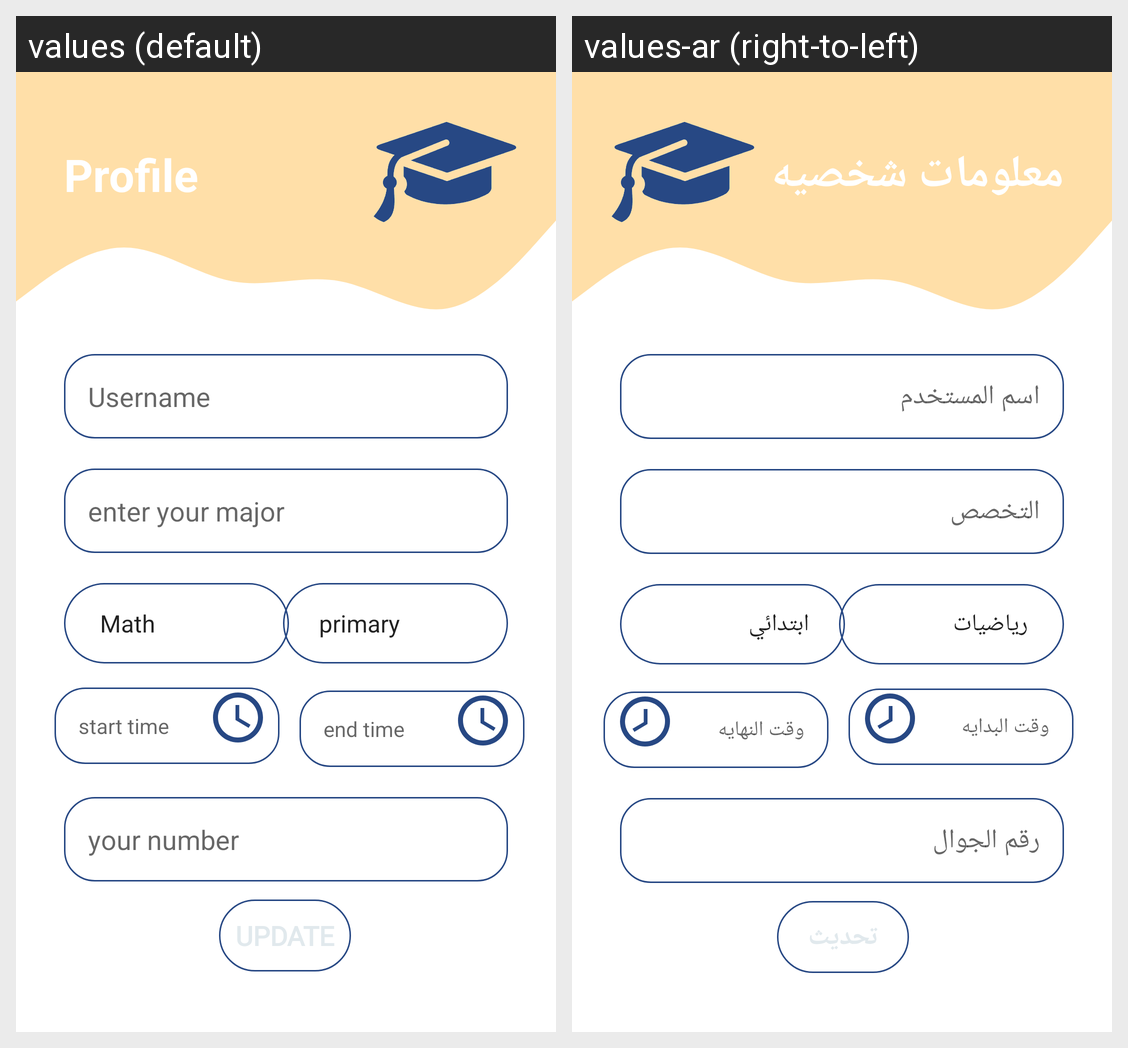

Strings drawn on this Android screen and how each of the app's shown locales translates them:
Android screen res/layout/fragment_up_date__teatchr.xml rendered under 2 locales, left to right: values (default), values-ar (right-to-left). Device: Nexus 5 (rendered at 1080×1920; each locale shown at half size, 540×960, under a caption strip naming it); theme Theme.PrivateTeacher.
Strings drawn on this screen, with the default value and each locale's value (text and hints the layout hard-codes, and strings that could not be matched under every locale, appear in the picture but are not listed):

profile
  values: Profile
  values-ar: معلومات شخصيه

username
  values: Username
  values-ar: اسم المستخدم

enter_your_major
  values: enter your major
  values-ar: التخصص

start_time
  values: start time
  values-ar: وقت البدايه

end_time
  values: end time
  values-ar: وقت النهايه

your_number
  values: your number
  values-ar: رقم الجوال

update
  values: update
  values-ar: تحديث
